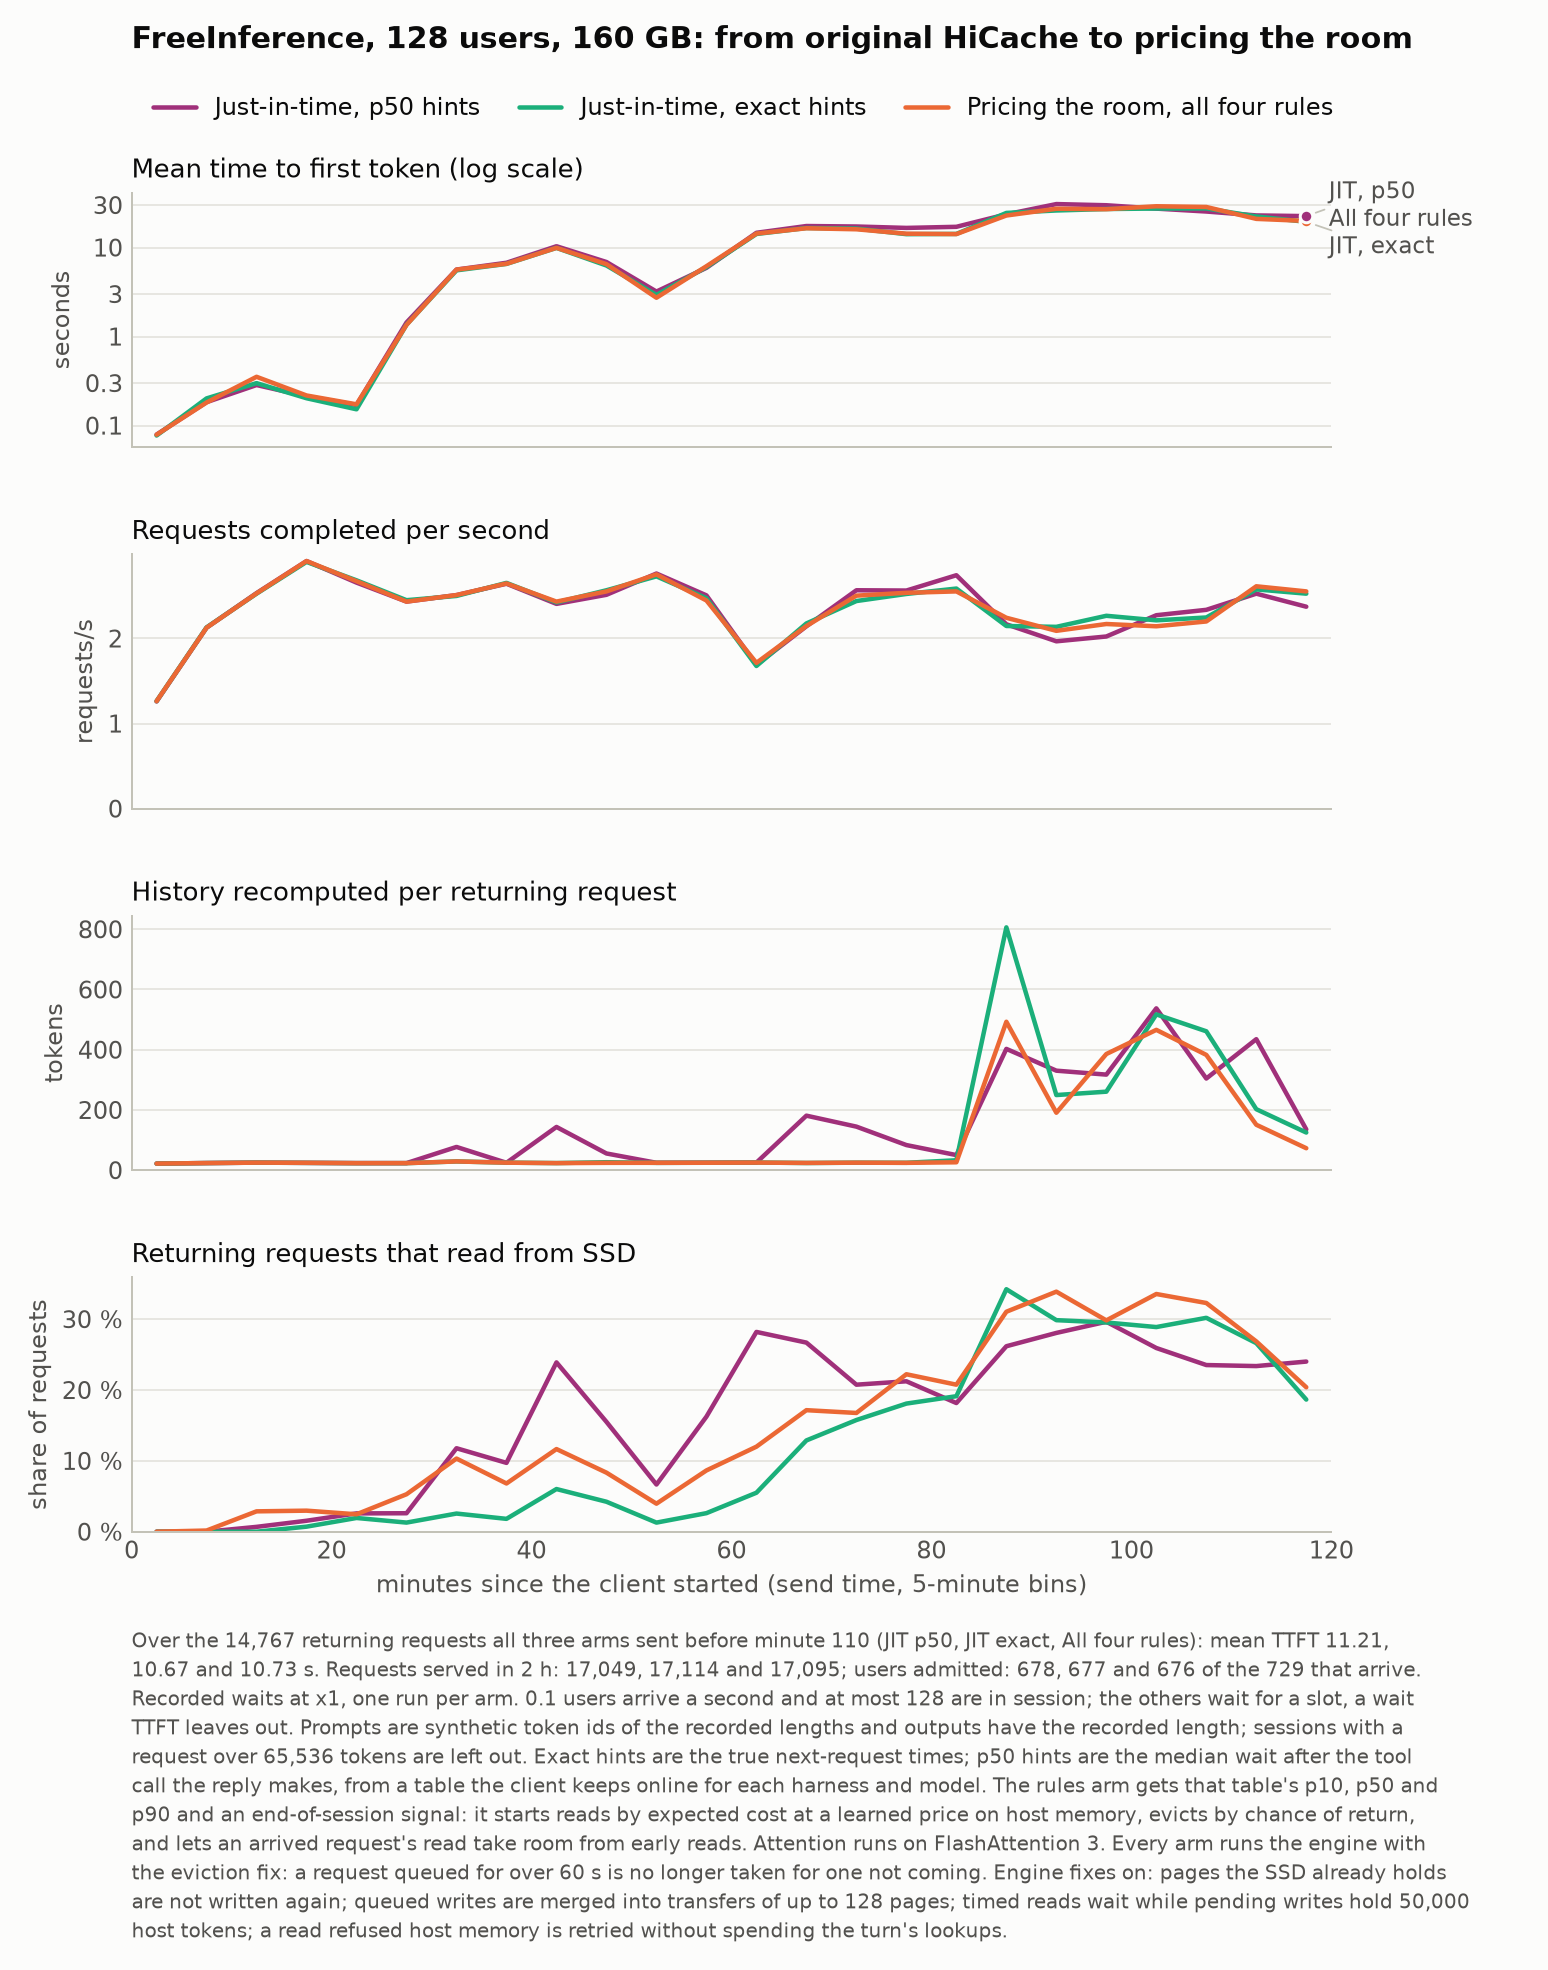

Source data for this figure (header and first rows):
arm, label, minute, ttft, tps, recomputed, reading
jit_p50, Just-in-time, p50 hints, 0, 0.0792, 1.26, 21.85, 0.0
jit_p50, Just-in-time, p50 hints, 5, 0.1833, 2.127, 23.62, 0.0
jit_p50, Just-in-time, p50 hints, 10, 0.2853, 2.533, 24.98, 0.0068
jit_p50, Just-in-time, p50 hints, 15, 0.2131, 2.91, 24.22, 0.0155
jit_p50, Just-in-time, p50 hints, 20, 0.1704, 2.657, 23.48, 0.0258
jit_p50, Just-in-time, p50 hints, 25, 1.438, 2.433, 23.41, 0.026
jit_p50, Just-in-time, p50 hints, 30, 5.657, 2.51, 77.09, 0.1178
jit_p50, Just-in-time, p50 hints, 35, 6.743, 2.643, 24.52, 0.0972
jit_p50, Just-in-time, p50 hints, 40, 10.34, 2.407, 143.5, 0.2389
jit_p50, Just-in-time, p50 hints, 45, 6.875, 2.513, 55.44, 0.155
jit_p50, Just-in-time, p50 hints, 50, 3.203, 2.763, 24.48, 0.0666
jit_p50, Just-in-time, p50 hints, 55, 5.915, 2.507, 24.77, 0.1624
jit_p50, Just-in-time, p50 hints, 60, 14.64, 1.69, 25.15, 0.2819
jit_p50, Just-in-time, p50 hints, 65, 17.44, 2.143, 181, 0.2669
jit_p50, Just-in-time, p50 hints, 70, 17.23, 2.567, 144.6, 0.2075
jit_p50, Just-in-time, p50 hints, 75, 16.61, 2.563, 83.35, 0.2123
jit_p50, Just-in-time, p50 hints, 80, 17.09, 2.743, 50.1, 0.1816
jit_p50, Just-in-time, p50 hints, 85, 23.62, 2.167, 402.7, 0.2618
jit_p50, Just-in-time, p50 hints, 90, 30.78, 1.967, 330.4, 0.2806
jit_p50, Just-in-time, p50 hints, 95, 29.86, 2.023, 317.3, 0.2963
jit_p50, Just-in-time, p50 hints, 100, 27.37, 2.273, 537.4, 0.2593
jit_p50, Just-in-time, p50 hints, 105, 25.39, 2.337, 304.4, 0.2352
jit_p50, Just-in-time, p50 hints, 110, 22.95, 2.527, 435, 0.2337
jit_p50, Just-in-time, p50 hints, 115, 22.54, 2.373, 135.3, 0.2401
jit_exact, Just-in-time, exact hints, 0, 0.0773, 1.263, 21.85, 0.0
jit_exact, Just-in-time, exact hints, 5, 0.2019, 2.13, 23.62, 0.0
jit_exact, Just-in-time, exact hints, 10, 0.2998, 2.527, 25, 0.0
jit_exact, Just-in-time, exact hints, 15, 0.2028, 2.9, 24.18, 0.0071
jit_exact, Just-in-time, exact hints, 20, 0.1524, 2.683, 23.28, 0.0194
jit_exact, Just-in-time, exact hints, 25, 1.359, 2.45, 23.31, 0.0129
jit_exact, Just-in-time, exact hints, 30, 5.545, 2.5, 29, 0.0256
jit_exact, Just-in-time, exact hints, 35, 6.547, 2.653, 24.99, 0.0181
jit_exact, Just-in-time, exact hints, 40, 9.912, 2.423, 23.54, 0.0602
jit_exact, Just-in-time, exact hints, 45, 6.282, 2.567, 26.41, 0.0423
jit_exact, Just-in-time, exact hints, 50, 2.936, 2.73, 24.3, 0.0128
jit_exact, Just-in-time, exact hints, 55, 6.031, 2.473, 24.64, 0.0262
jit_exact, Just-in-time, exact hints, 60, 14.2, 1.677, 25.38, 0.055
jit_exact, Just-in-time, exact hints, 65, 16.57, 2.177, 23.78, 0.1288
jit_exact, Just-in-time, exact hints, 70, 16.33, 2.44, 24.88, 0.1576
jit_exact, Just-in-time, exact hints, 75, 14.13, 2.523, 24.5, 0.1808
jit_exact, Just-in-time, exact hints, 80, 14.21, 2.587, 32.83, 0.1912
jit_exact, Just-in-time, exact hints, 85, 24.48, 2.147, 806.3, 0.3422
jit_exact, Just-in-time, exact hints, 90, 26.08, 2.137, 249.5, 0.2986
jit_exact, Just-in-time, exact hints, 95, 27.08, 2.267, 260.7, 0.2953
jit_exact, Just-in-time, exact hints, 100, 27.42, 2.213, 517.3, 0.2888
jit_exact, Just-in-time, exact hints, 105, 27.5, 2.247, 461.2, 0.3019
jit_exact, Just-in-time, exact hints, 110, 22.34, 2.577, 202.5, 0.2661
jit_exact, Just-in-time, exact hints, 115, 19.44, 2.527, 125, 0.1865
ec_full, Pricing the room, all four rules, 0, 0.079, 1.263, 21.85, 0.0
ec_full, Pricing the room, all four rules, 5, 0.1817, 2.127, 23.57, 0.0016
ec_full, Pricing the room, all four rules, 10, 0.3531, 2.53, 24.97, 0.0287
ec_full, Pricing the room, all four rules, 15, 0.2179, 2.91, 24.42, 0.0297
ec_full, Pricing the room, all four rules, 20, 0.1732, 2.673, 23.24, 0.0246
ec_full, Pricing the room, all four rules, 25, 1.354, 2.433, 23.34, 0.0529
ec_full, Pricing the room, all four rules, 30, 5.65, 2.51, 29, 0.1032
ec_full, Pricing the room, all four rules, 35, 6.57, 2.647, 24.9, 0.0681
ec_full, Pricing the room, all four rules, 40, 9.922, 2.433, 23.39, 0.1166
ec_full, Pricing the room, all four rules, 45, 6.508, 2.553, 24.33, 0.0833
ec_full, Pricing the room, all four rules, 50, 2.728, 2.753, 24.49, 0.0395
ec_full, Pricing the room, all four rules, 55, 6.168, 2.447, 24.68, 0.0865
... 12 more rows
